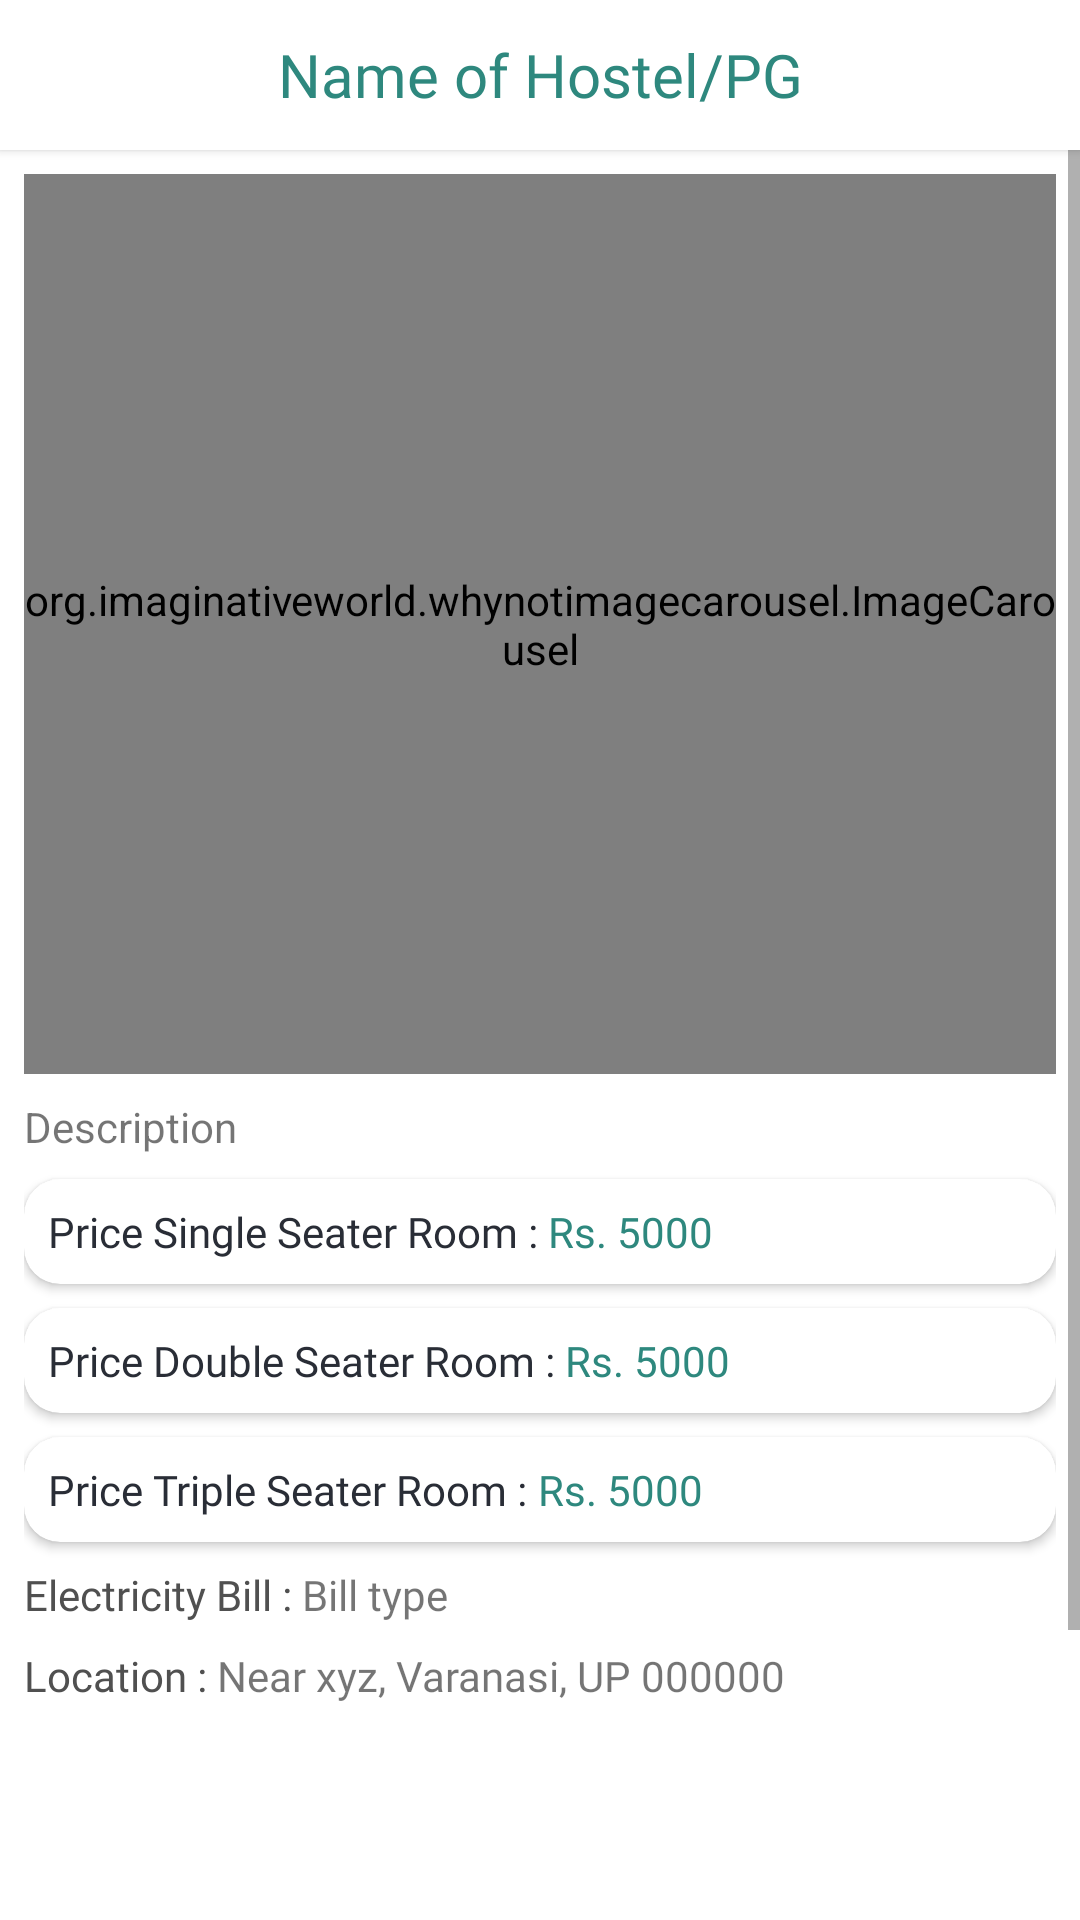

Produce the Android XML layout that renders to this screen, including the resource entries it uses.
<!-- AndroidManifest.xml: activity theme Theme.GetMyPG.NoActionBar -->
<!-- res/layout/activity_product_pgdetail.xml -->
<?xml version="1.0" encoding="utf-8"?>
<androidx.constraintlayout.widget.ConstraintLayout xmlns:android="http://schemas.android.com/apk/res/android"
    xmlns:app="http://schemas.android.com/apk/res-auto"
    xmlns:tools="http://schemas.android.com/tools"
    android:layout_width="match_parent"
    android:layout_height="match_parent"
    tools:context=".Activities.ProductPGDetailActivity">

    <androidx.cardview.widget.CardView
        android:id="@+id/cardView4"
        android:layout_width="match_parent"
        android:layout_height="50dp"
        app:cardCornerRadius="0dp"
        app:layout_constraintEnd_toEndOf="parent"
        app:layout_constraintStart_toStartOf="parent"
        app:layout_constraintTop_toTopOf="parent">

        <TextView
            android:id="@+id/product_pg_title"
            android:layout_width="match_parent"
            android:layout_height="match_parent"
            android:fontFamily="@font/roboto_medium"
            android:gravity="center"
            android:text="Name of Hostel/PG"
            android:textColor="@color/primary"
            android:textSize="20dp" />

    </androidx.cardview.widget.CardView>

    <ScrollView
        android:layout_width="match_parent"
        android:layout_height="0dp"
        app:layout_constraintBottom_toTopOf="@+id/linearLayout3"
        app:layout_constraintEnd_toEndOf="parent"
        app:layout_constraintStart_toStartOf="parent"
        app:layout_constraintTop_toBottomOf="@+id/cardView4"
        android:orientation="vertical">
        <LinearLayout
            android:id="@+id/linearLayout2"
            android:layout_width="match_parent"
            android:layout_height="wrap_content"
            android:padding="8dp"
            android:orientation="vertical">

            <org.imaginativeworld.whynotimagecarousel.ImageCarousel
                android:id="@+id/product_pg_image_carousel"
                android:layout_width="match_parent"
                android:layout_height="300dp"
                app:autoPlay="false"/>

            <TextView
                android:id="@+id/product_pg_description"
                android:layout_width="match_parent"
                android:layout_height="wrap_content"
                android:text="Description"
                android:layout_marginTop="8dp"/>

            <androidx.cardview.widget.CardView
                android:layout_width="match_parent"
                android:layout_height="wrap_content"
                android:layout_marginTop="8dp"
                app:cardCornerRadius="12dp">

                <GridLayout
                    android:layout_width="match_parent"
                    android:layout_height="wrap_content"
                    android:columnCount="2"
                    android:layout_margin="8dp">

                    <TextView
                        android:layout_width="wrap_content"
                        android:layout_height="wrap_content"
                        android:text="Price Single Seater Room : "
                        android:textColor="@color/black_shade_1"
                        android:fontFamily="@font/roboto_medium"/>

                    <TextView
                        android:id="@+id/product_pg_single_seater_price"
                        android:layout_width="wrap_content"
                        android:layout_height="wrap_content"
                        android:fontFamily="@font/roboto_medium"
                        android:textColor="@color/primary"
                        android:text="Rs. 5000"/>

                </GridLayout>

            </androidx.cardview.widget.CardView>

            <androidx.cardview.widget.CardView
                android:layout_width="match_parent"
                android:layout_height="wrap_content"
                android:layout_marginTop="8dp"
                app:cardCornerRadius="12dp">

                <GridLayout
                    android:layout_width="match_parent"
                    android:layout_height="wrap_content"
                    android:columnCount="2"
                    android:layout_margin="8dp">

                    <TextView
                        android:layout_width="wrap_content"
                        android:layout_height="wrap_content"
                        android:text="Price Double Seater Room : "
                        android:textColor="@color/black_shade_1"
                        android:fontFamily="@font/roboto_medium"/>

                    <TextView
                        android:id="@+id/product_pg_double_seater_price"
                        android:layout_width="wrap_content"
                        android:layout_height="wrap_content"
                        android:fontFamily="@font/roboto_medium"
                        android:textColor="@color/primary"
                        android:text="Rs. 5000"/>

                </GridLayout>

            </androidx.cardview.widget.CardView>

            <androidx.cardview.widget.CardView
                android:layout_width="match_parent"
                android:layout_height="wrap_content"
                android:layout_marginTop="8dp"
                app:cardCornerRadius="12dp">

                <GridLayout
                    android:layout_width="match_parent"
                    android:layout_height="wrap_content"
                    android:columnCount="2"
                    android:layout_margin="8dp">

                    <TextView
                        android:layout_width="wrap_content"
                        android:layout_height="wrap_content"
                        android:text="Price Triple Seater Room : "
                        android:textColor="@color/black_shade_1"
                        android:fontFamily="@font/roboto_medium"/>

                    <TextView
                        android:id="@+id/product_pg_triple_seater_price"
                        android:layout_width="wrap_content"
                        android:layout_height="wrap_content"
                        android:fontFamily="@font/roboto_medium"
                        android:textColor="@color/primary"
                        android:text="Rs. 5000"/>

                </GridLayout>

            </androidx.cardview.widget.CardView>

            <GridLayout
                android:layout_width="match_parent"
                android:layout_height="wrap_content"
                android:columnCount="2"
                android:layout_marginTop="8dp">

                <TextView
                    android:layout_width="wrap_content"
                    android:layout_height="wrap_content"
                    android:text="Electricity Bill : "
                    android:textColor="#505050"
                    android:fontFamily="@font/roboto_medium"/>

                <TextView
                    android:id="@+id/product_pg_electricity"
                    android:layout_width="wrap_content"
                    android:layout_height="wrap_content"
                    android:fontFamily="@font/roboto_medium"
                    android:text="Bill type"/>

            </GridLayout>

            <GridLayout
                android:layout_width="match_parent"
                android:layout_height="wrap_content"
                android:columnCount="2"
                android:layout_marginTop="8dp">

                <TextView
                    android:layout_width="wrap_content"
                    android:layout_height="wrap_content"
                    android:text="Location : "
                    android:textColor="#505050"
                    android:fontFamily="@font/roboto_medium"/>

                <TextView
                    android:id="@+id/product_pg_location"
                    android:layout_width="wrap_content"
                    android:layout_height="wrap_content"
                    android:fontFamily="@font/roboto_medium"
                    android:text="Near xyz, Varanasi, UP 000000"/>

            </GridLayout>

            <GridLayout
                android:layout_width="match_parent"
                android:layout_height="wrap_content"
                android:columnCount="2"
                android:layout_marginTop="8dp"
                android:layout_marginBottom="8dp">

                <TextView
                    android:layout_width="wrap_content"
                    android:layout_height="wrap_content"
                    android:text="Contact : "
                    android:textColor="#505050"
                    android:fontFamily="@font/roboto_medium"/>

                <TextView
                    android:id="@+id/product_pg_owner_contact"
                    android:layout_width="wrap_content"
                    android:layout_height="wrap_content"
                    android:fontFamily="@font/roboto_medium"
                    android:text="0000000000"/>

            </GridLayout>

        </LinearLayout>
    </ScrollView>



    <androidx.constraintlayout.widget.ConstraintLayout
        android:id="@+id/linearLayout3"
        android:layout_width="match_parent"
        android:layout_height="wrap_content"
        app:layout_constraintBottom_toBottomOf="parent"
        app:layout_constraintEnd_toEndOf="parent"
        app:layout_constraintStart_toStartOf="parent"
        android:padding="8dp">

        <androidx.appcompat.widget.AppCompatButton
            android:id="@+id/product_pg_subscribe"
            android:layout_width="0dp"
            android:layout_height="wrap_content"
            android:background="@drawable/button_background"
            android:text="Subscribe"
            android:textAllCaps="false"
            app:layout_constraintBottom_toBottomOf="parent"
            app:layout_constraintEnd_toEndOf="parent"
            app:layout_constraintStart_toStartOf="parent"
            app:layout_constraintTop_toTopOf="parent"
            android:textColor="@color/white"/>

    </androidx.constraintlayout.widget.ConstraintLayout>

</androidx.constraintlayout.widget.ConstraintLayout>
<!-- resources referenced by this layout -->
<resources>
  <color name="black_shade_1">#292D36</color>
  <color name="primary">#2E887E</color>
  <color name="white">#FFFFFFFF</color>
  <style name="Theme.GetMyPG.NoActionBar">
          <item name="windowActionBar">false</item>
          <item name="windowNoTitle">true</item>
      </style>
</resources>
